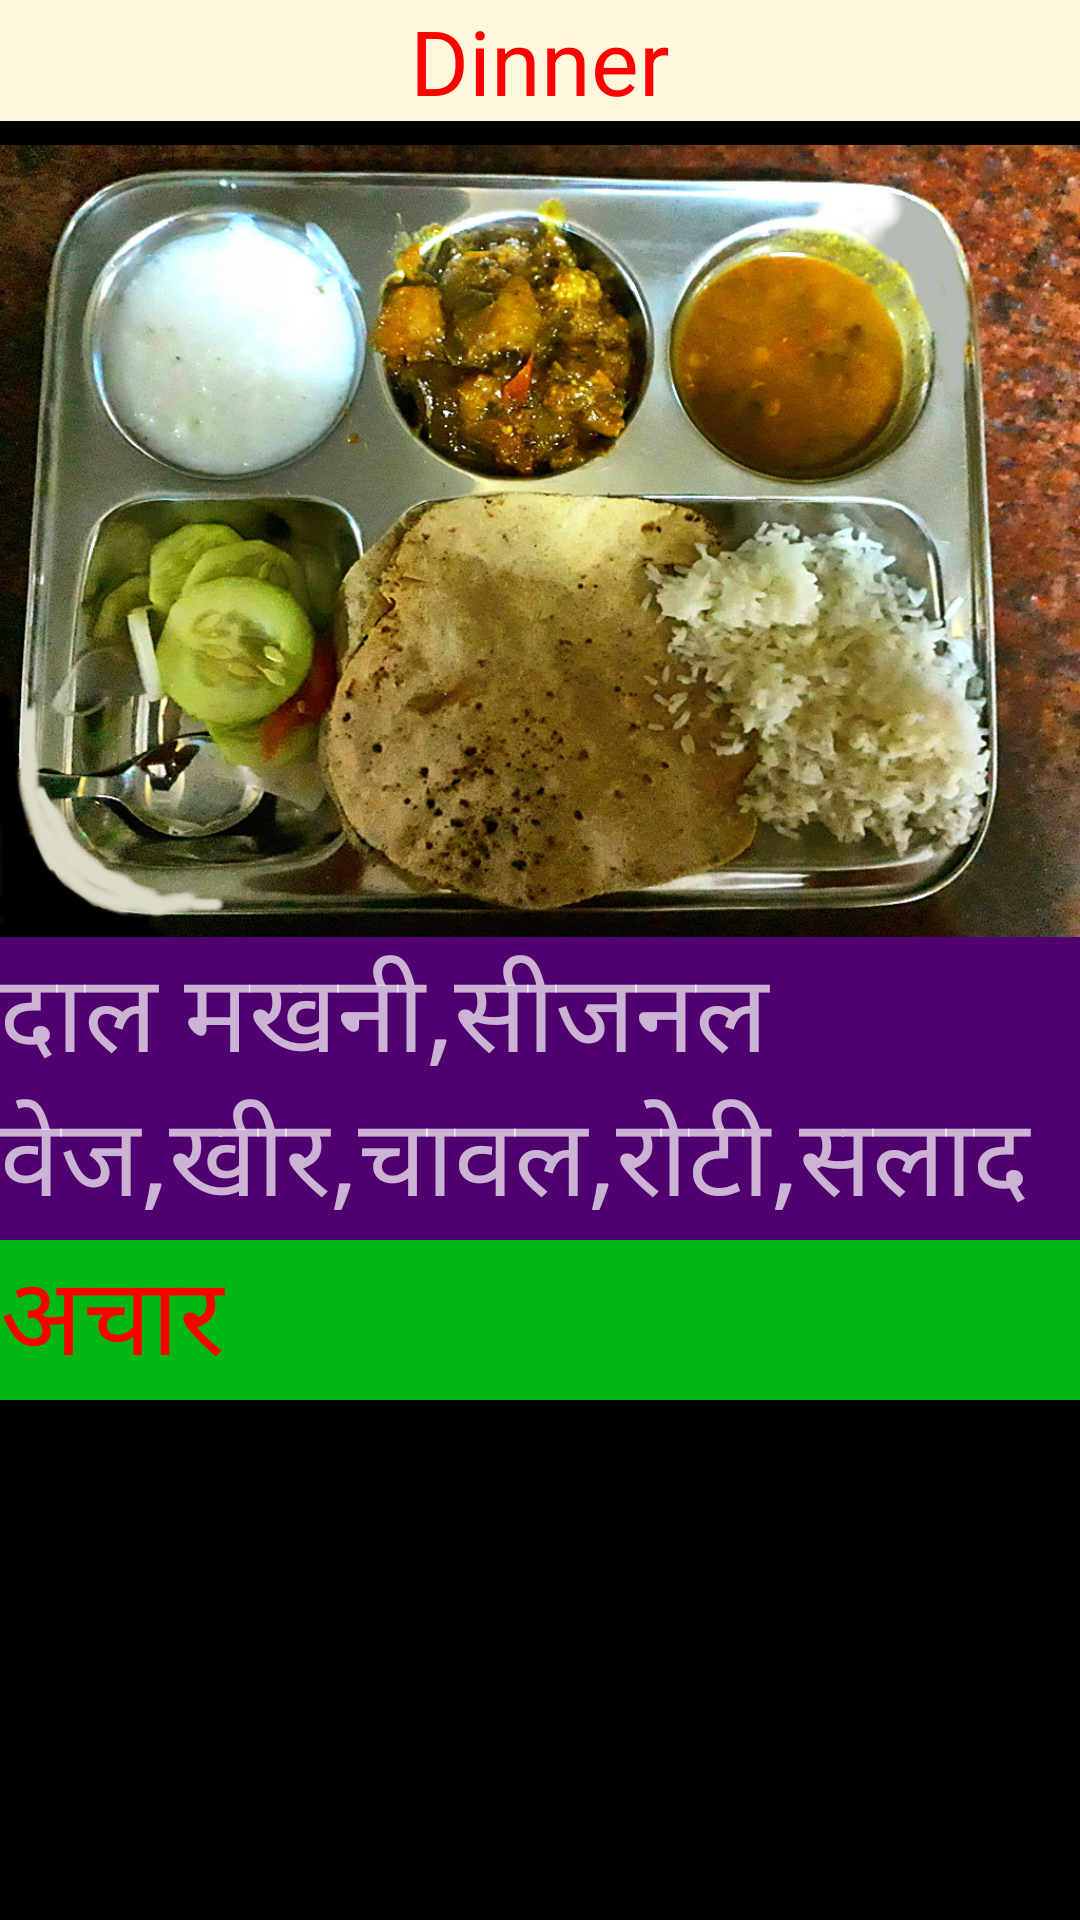

Android layout source for this screen:
<!-- AndroidManifest.xml: application theme AppTheme -->
<!-- res/layout/m1dinner.xml -->
<?xml version="1.0" encoding="utf-8"?>
<android.support.constraint.ConstraintLayout xmlns:android="http://schemas.android.com/apk/res/android"
    xmlns:app="http://schemas.android.com/apk/res-auto"
    xmlns:tools="http://schemas.android.com/tools"
    android:layout_width="match_parent"
    android:layout_height="match_parent"
    android:background="#000000"
    tools:context=".m1dinner">

    <ScrollView
        android:id="@+id/scrollView4"
        android:layout_width="0dp"
        android:layout_height="0dp"
        android:layout_marginTop="8dp"
        app:layout_constraintBottom_toBottomOf="parent"
        app:layout_constraintEnd_toEndOf="parent"
        app:layout_constraintHorizontal_bias="0.0"
        app:layout_constraintStart_toStartOf="parent"
        app:layout_constraintTop_toBottomOf="@+id/textView3"
        app:layout_constraintVertical_bias="1.0">

        <LinearLayout
            android:layout_width="match_parent"
            android:layout_height="wrap_content"
            android:orientation="vertical">

            <ImageView
                android:id="@+id/imageView2"
                android:layout_width="match_parent"
                android:layout_height="264dp"
                android:contentDescription="@string/monbreakh"
                android:scaleType="centerCrop"
                android:src="@drawable/sabji" />

            <TextView
                android:id="@+id/textView6"
                android:layout_width="match_parent"
                android:layout_height="wrap_content"
                android:background="#510070"
                android:gravity="start"
                android:text="@string/mondinner"
                android:textSize="36sp" />

            <TextView
                android:id="@+id/textView8"
                android:layout_width="match_parent"
                android:layout_height="wrap_content"
                android:background="#00b815"
                android:text="@string/achar"
                android:textColor="#ff0000"
                android:textSize="36sp"
                tools:layout_editor_absoluteX="108dp"
                tools:layout_editor_absoluteY="542dp" />

        </LinearLayout>
    </ScrollView>

    <TextView
        android:id="@+id/textView3"
        android:layout_width="0dp"
        android:layout_height="wrap_content"
        android:background="#FFF8DC"
        android:gravity="center"
        android:text="Dinner"
        android:textColor="#ff0000"
        android:textSize="30sp"
        app:layout_constraintEnd_toEndOf="parent"
        app:layout_constraintHorizontal_bias="0.0"
        app:layout_constraintStart_toStartOf="parent"
        app:layout_constraintTop_toTopOf="parent" />

    <com.google.android.gms.ads.AdView xmlns:ads="http://schemas.android.com/apk/res-auto"
        android:id="@+id/adView2"
        android:layout_width="match_parent"
        android:layout_height="wrap_content"
        android:layout_alignParentBottom="true"
        android:layout_centerHorizontal="true"
        android:layout_marginTop="672dp"
        ads:adSize="BANNER"
        ads:adUnitId="ca-app-pub-3940256099942544/6300978111"
        ads:layout_constraintBottom_toBottomOf="parent"
        ads:layout_constraintEnd_toEndOf="parent"
        ads:layout_constraintTop_toTopOf="parent"
        ads:layout_constraintVertical_bias="1.0">

    </com.google.android.gms.ads.AdView>

</android.support.constraint.ConstraintLayout>
<!-- resources referenced by this layout -->
<resources>
  <!-- drawable sabji: jpg bitmap (drawable-v24, 304250 bytes) -->
  <string name="achar">अचार</string>
  <string name="monbreakh">Aalu Paratha,Chay,Dudh</string>
  <string name="mondinner">दाल मखनी,सीजनल वेज,खीर,चावल,रोटी,सलाद</string>
  <style name="AppTheme" parent="Theme.AppCompat.NoActionBar">
          
         <item name="colorPrimary">@color/colorPrimary</item>
          <item name="colorPrimaryDark">@color/colorPrimaryDark</item>
          <item name="colorAccent">@color/colorAccent</item>
      </style>
  <color name="colorPrimary">#3F51B5</color>
  <color name="colorPrimaryDark">#000000</color>
  <color name="colorAccent">#FF4081</color>
</resources>
